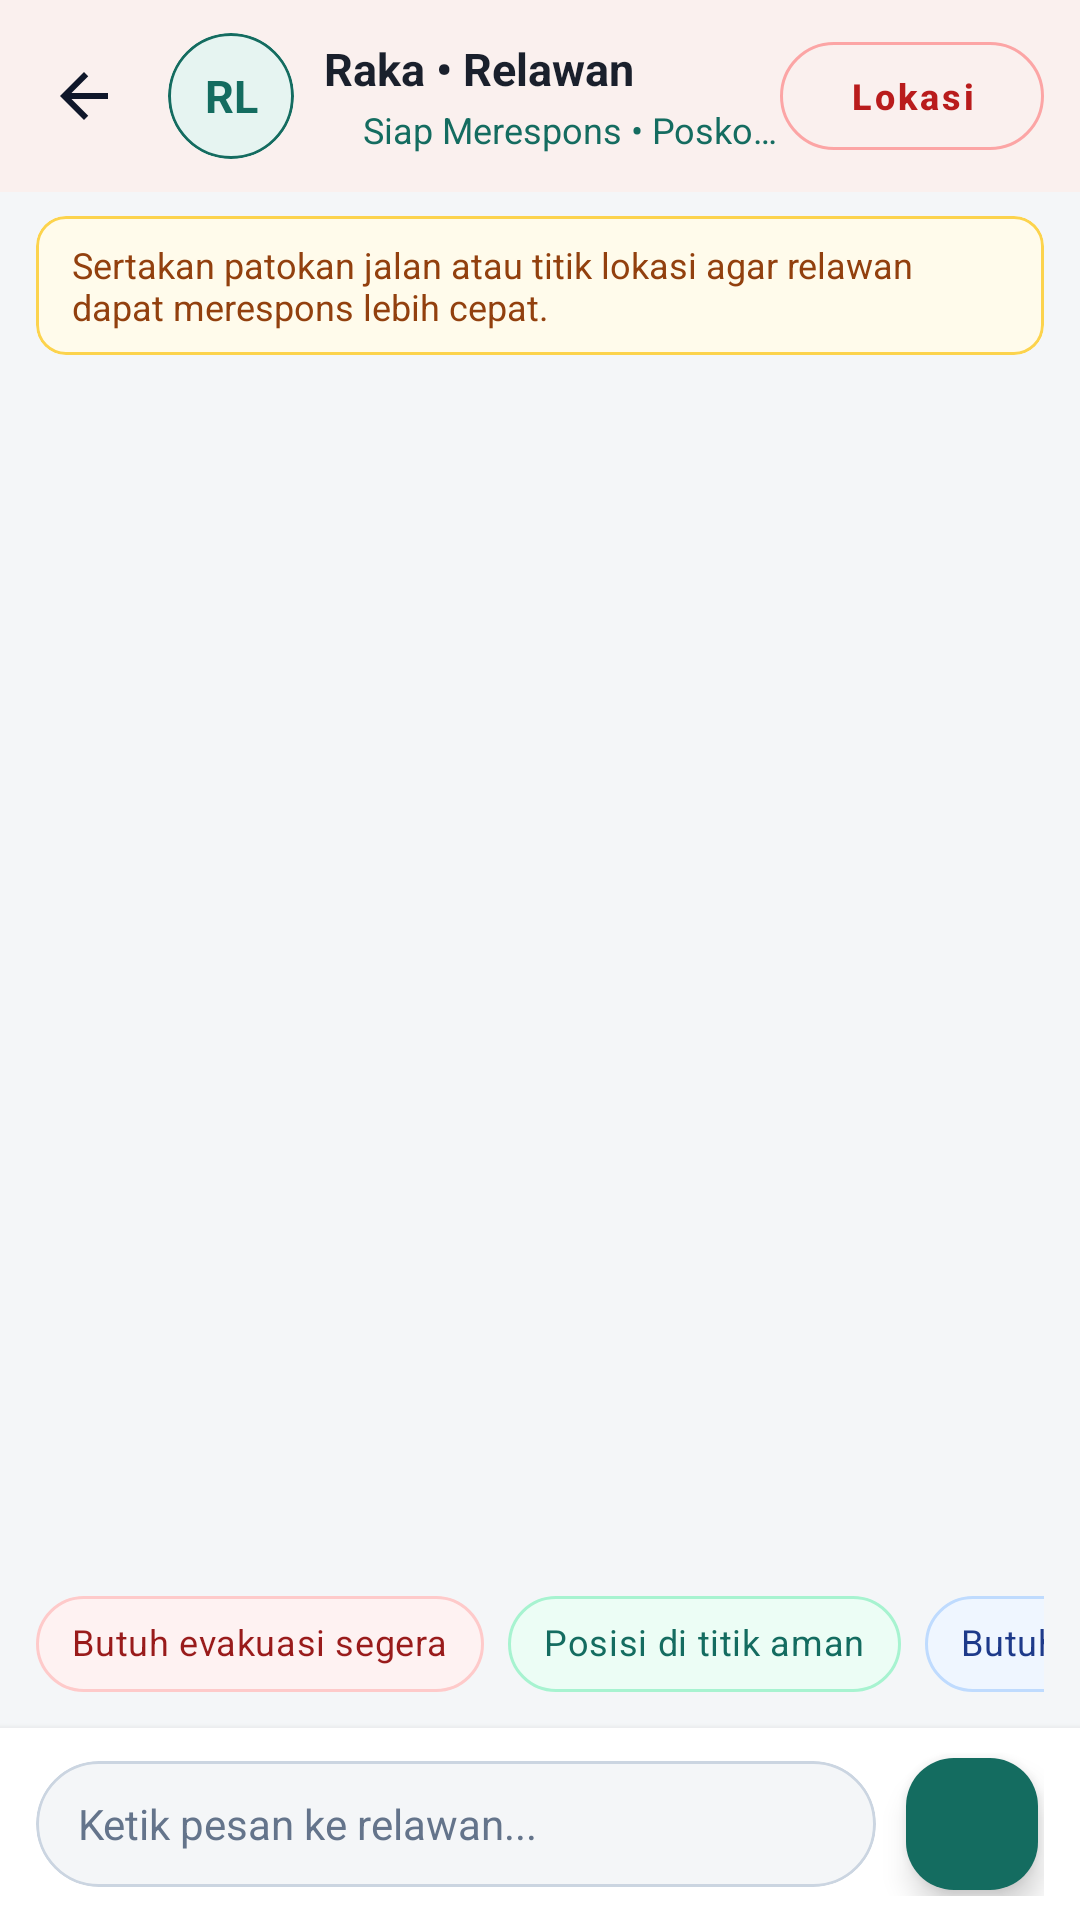

The Android layout XML behind this screen, and the referenced resources:
<!-- AndroidManifest.xml: application theme Theme.SiagaBencana -->
<!-- res/layout/activity_hubungi_relawan.xml -->
<?xml version="1.0" encoding="utf-8"?>
<androidx.constraintlayout.widget.ConstraintLayout xmlns:android="http://schemas.android.com/apk/res/android"
    xmlns:app="http://schemas.android.com/apk/res-auto"
    xmlns:tools="http://schemas.android.com/tools"
    android:layout_width="match_parent"
    android:layout_height="match_parent"
    android:background="#F4F6F8">

    
    <com.google.android.material.appbar.MaterialToolbar
        android:id="@+id/toolbarRelawan"
        android:layout_width="0dp"
        android:layout_height="wrap_content"
        android:background="#FFFFFF"
        android:elevation="2dp"
        android:minHeight="?attr/actionBarSize"
        app:layout_constraintEnd_toEndOf="parent"
        app:layout_constraintStart_toStartOf="parent"
        app:layout_constraintTop_toTopOf="parent"
        app:navigationIcon="@drawable/ic_arrow_back_24">

        <LinearLayout
            android:layout_width="match_parent"
            android:layout_height="wrap_content"
            android:gravity="center_vertical"
            android:orientation="horizontal"
            android:layout_marginEnd="12dp">

            
            <com.google.android.material.card.MaterialCardView
                android:layout_width="42dp"
                android:layout_height="42dp"
                app:cardBackgroundColor="#E6F4F1"
                app:cardCornerRadius="21dp"
                app:cardElevation="0dp"
                app:strokeColor="#146C60"
                app:strokeWidth="1dp">

                <TextView
                    android:id="@+id/tvInisialRelawan"
                    android:layout_width="match_parent"
                    android:layout_height="match_parent"
                    android:gravity="center"
                    android:text="RL"
                    android:textColor="#146C60"
                    android:textSize="15sp"
                    android:textStyle="bold"
                    tools:ignore="HardcodedText" />
            </com.google.android.material.card.MaterialCardView>

            
            <LinearLayout
                android:layout_width="0dp"
                android:layout_height="wrap_content"
                android:layout_marginStart="10dp"
                android:layout_weight="1"
                android:orientation="vertical">

                <TextView
                    android:id="@+id/tvNamaRelawan"
                    android:layout_width="wrap_content"
                    android:layout_height="wrap_content"
                    android:ellipsize="end"
                    android:maxLines="1"
                    android:text="Raka • Relawan"
                    android:textColor="#1A202C"
                    android:textSize="15sp"
                    android:textStyle="bold"
                    tools:ignore="HardcodedText" />

                <LinearLayout
                    android:layout_width="wrap_content"
                    android:layout_height="wrap_content"
                    android:layout_marginTop="2dp"
                    android:gravity="center_vertical"
                    android:orientation="horizontal">

                    <View
                        android:id="@+id/viewStatusDot"
                        android:layout_width="8dp"
                        android:layout_height="8dp"
                        android:background="@drawable/bg_status_dot_active" />

                    <TextView
                        android:id="@+id/tvStatusRelawan"
                        android:layout_width="wrap_content"
                        android:layout_height="wrap_content"
                        android:layout_marginStart="5dp"
                        android:ellipsize="end"
                        android:maxLines="1"
                        android:text="Siap Merespons • Posko Utara"
                        android:textColor="#146C60"
                        android:textSize="12sp"
                        tools:ignore="HardcodedText" />
                </LinearLayout>
            </LinearLayout>

            
            <com.google.android.material.button.MaterialButton
                android:id="@+id/btnKirimLokasi"
                style="@style/Widget.MaterialComponents.Button.OutlinedButton"
                android:layout_width="wrap_content"
                android:layout_height="36dp"
                android:insetTop="0dp"
                android:insetBottom="0dp"
                android:paddingHorizontal="10dp"
                android:text="Lokasi"
                android:textAllCaps="false"
                android:textColor="#B91C1C"
                android:textSize="12sp"
                app:cornerRadius="18dp"
                app:strokeColor="#FCA5A5"
                tools:ignore="HardcodedText" />
        </LinearLayout>
    </com.google.android.material.appbar.MaterialToolbar>

    
    <com.google.android.material.card.MaterialCardView
        android:id="@+id/cardInfoKoordinasi"
        android:layout_width="0dp"
        android:layout_height="wrap_content"
        android:layout_marginHorizontal="12dp"
        android:layout_marginTop="8dp"
        app:cardBackgroundColor="#FFFBEB"
        app:cardCornerRadius="10dp"
        app:cardElevation="0dp"
        app:layout_constraintEnd_toEndOf="parent"
        app:layout_constraintStart_toStartOf="parent"
        app:layout_constraintTop_toBottomOf="@id/toolbarRelawan"
        app:strokeColor="#FCD34D"
        app:strokeWidth="1dp">

        <TextView
            android:id="@+id/tvInfoKoordinasi"
            android:layout_width="match_parent"
            android:layout_height="wrap_content"
            android:paddingHorizontal="12dp"
            android:paddingVertical="8dp"
            android:text="Sertakan patokan jalan atau titik lokasi agar relawan dapat merespons lebih cepat."
            android:textColor="#92400E"
            android:textSize="12sp"
            tools:ignore="HardcodedText" />
    </com.google.android.material.card.MaterialCardView>

    
    <androidx.recyclerview.widget.RecyclerView
        android:id="@+id/rvChat"
        android:layout_width="0dp"
        android:layout_height="0dp"
        android:clipToPadding="false"
        android:paddingHorizontal="12dp"
        android:paddingTop="8dp"
        android:paddingBottom="8dp"
        app:layout_constraintBottom_toTopOf="@id/hsvQuickReply"
        app:layout_constraintEnd_toEndOf="parent"
        app:layout_constraintStart_toStartOf="parent"
        app:layout_constraintTop_toBottomOf="@id/cardInfoKoordinasi"
        tools:listitem="@layout/item_chat_relawan" />

    
    <HorizontalScrollView
        android:id="@+id/hsvQuickReply"
        android:layout_width="0dp"
        android:layout_height="wrap_content"
        android:paddingHorizontal="12dp"
        android:paddingVertical="4dp"
        android:scrollbars="none"
        app:layout_constraintBottom_toTopOf="@id/layoutInputChat"
        app:layout_constraintEnd_toEndOf="parent"
        app:layout_constraintStart_toStartOf="parent">

        <com.google.android.material.chip.ChipGroup
            android:id="@+id/chipGroupQuickReply"
            android:layout_width="wrap_content"
            android:layout_height="wrap_content"
            app:singleLine="true">

            <com.google.android.material.chip.Chip
                android:id="@+id/chipEvakuasi"
                style="@style/Widget.MaterialComponents.Chip.Action"
                android:layout_width="wrap_content"
                android:layout_height="wrap_content"
                android:text="Butuh evakuasi segera"
                android:textColor="#991B1B"
                android:textSize="12sp"
                app:chipBackgroundColor="#FEF2F2"
                app:chipStrokeColor="#FECACA"
                app:chipStrokeWidth="1dp"
                tools:ignore="HardcodedText" />

            <com.google.android.material.chip.Chip
                android:id="@+id/chipLokasiAman"
                style="@style/Widget.MaterialComponents.Chip.Action"
                android:layout_width="wrap_content"
                android:layout_height="wrap_content"
                android:text="Posisi di titik aman"
                android:textColor="#146C60"
                android:textSize="12sp"
                app:chipBackgroundColor="#ECFDF5"
                app:chipStrokeColor="#A7F3D0"
                app:chipStrokeWidth="1dp"
                tools:ignore="HardcodedText" />

            <com.google.android.material.chip.Chip
                android:id="@+id/chipLogistik"
                style="@style/Widget.MaterialComponents.Chip.Action"
                android:layout_width="wrap_content"
                android:layout_height="wrap_content"
                android:text="Butuh air &amp; P3K"
                android:textColor="#1E3A8A"
                android:textSize="12sp"
                app:chipBackgroundColor="#EFF6FF"
                app:chipStrokeColor="#BFDBFE"
                app:chipStrokeWidth="1dp"
                tools:ignore="HardcodedText" />
        </com.google.android.material.chip.ChipGroup>
    </HorizontalScrollView>

    
    <LinearLayout
        android:id="@+id/layoutInputChat"
        android:layout_width="0dp"
        android:layout_height="wrap_content"
        android:background="#FFFFFF"
        android:elevation="4dp"
        android:gravity="center_vertical"
        android:orientation="horizontal"
        android:paddingHorizontal="12dp"
        android:paddingVertical="8dp"
        app:layout_constraintBottom_toBottomOf="parent"
        app:layout_constraintEnd_toEndOf="parent"
        app:layout_constraintStart_toStartOf="parent">

        <com.google.android.material.card.MaterialCardView
            android:layout_width="0dp"
            android:layout_height="wrap_content"
            android:layout_weight="1"
            app:cardBackgroundColor="#F4F6F8"
            app:cardCornerRadius="22dp"
            app:cardElevation="0dp"
            app:strokeColor="#CBD5E1"
            app:strokeWidth="1dp">

            <EditText
                android:id="@+id/etPesan"
                android:layout_width="match_parent"
                android:layout_height="wrap_content"
                android:background="@null"
                android:hint="Ketik pesan ke relawan..."
                android:inputType="textCapSentences|textMultiLine"
                android:maxLines="4"
                android:minHeight="42dp"
                android:paddingHorizontal="14dp"
                android:paddingVertical="8dp"
                android:textColor="#1A202C"
                android:textColorHint="#64748B"
                android:textSize="14sp"
                tools:ignore="HardcodedText" />
        </com.google.android.material.card.MaterialCardView>

        <com.google.android.material.floatingactionbutton.FloatingActionButton
            android:id="@+id/btnKirim"
            android:layout_width="wrap_content"
            android:layout_height="wrap_content"
            android:layout_marginStart="8dp"
            android:contentDescription="Kirim pesan"
            app:backgroundTint="#146C60"
            app:fabCustomSize="44dp"
            app:srcCompat="@drawable/ic_send_24"
            app:tint="#FFFFFF"
            tools:ignore="HardcodedText" />
    </LinearLayout>

</androidx.constraintlayout.widget.ConstraintLayout>
<!-- res/layout/item_chat_relawan.xml (included above) -->
<?xml version="1.0" encoding="utf-8"?>
<LinearLayout xmlns:android="http://schemas.android.com/apk/res/android"
    xmlns:app="http://schemas.android.com/apk/res-auto"
    xmlns:tools="http://schemas.android.com/tools"
    android:layout_width="match_parent"
    android:layout_height="wrap_content"
    android:orientation="vertical"
    android:paddingVertical="6dp">

    
    <com.google.android.material.card.MaterialCardView
        android:id="@+id/cardBubbleKiri"
        android:layout_width="wrap_content"
        android:layout_height="wrap_content"
        android:layout_gravity="start"
        android:layout_marginEnd="56dp"
        app:cardBackgroundColor="#FFFFFF"
        app:cardCornerRadius="14dp"
        app:cardElevation="1dp"
        app:strokeColor="#CBD5E1"
        app:strokeWidth="1dp">

        <LinearLayout
            android:id="@+id/layoutBubbleKiri"
            android:layout_width="wrap_content"
            android:layout_height="wrap_content"
            android:orientation="vertical"
            android:paddingHorizontal="14dp"
            android:paddingVertical="10dp">

            <LinearLayout
                android:layout_width="wrap_content"
                android:layout_height="wrap_content"
                android:gravity="center_vertical"
                android:orientation="horizontal">

                <TextView
                    android:id="@+id/tvPengirimKiri"
                    android:layout_width="wrap_content"
                    android:layout_height="wrap_content"
                    android:text="Raka • Relawan"
                    android:textColor="#146C60"
                    android:textSize="12sp"
                    android:textStyle="bold"
                    tools:ignore="HardcodedText" />

                <TextView
                    android:id="@+id/tvWaktuKiri"
                    android:layout_width="wrap_content"
                    android:layout_height="wrap_content"
                    android:layout_marginStart="10dp"
                    android:text="15:45"
                    android:textColor="#64748B"
                    android:textSize="11sp"
                    tools:ignore="HardcodedText" />
            </LinearLayout>

            <TextView
                android:id="@+id/tvIsiKiri"
                android:layout_width="wrap_content"
                android:layout_height="wrap_content"
                android:layout_marginTop="4dp"
                android:lineSpacingExtra="2dp"
                android:text="Halo, tim relawan siap membantu. Di mana posisi Anda sekarang?"
                android:textColor="#1E293B"
                android:textSize="14sp"
                tools:ignore="HardcodedText" />
        </LinearLayout>
    </com.google.android.material.card.MaterialCardView>

    
    <com.google.android.material.card.MaterialCardView
        android:id="@+id/cardBubbleKanan"
        android:layout_width="wrap_content"
        android:layout_height="wrap_content"
        android:layout_gravity="end"
        android:layout_marginStart="56dp"
        android:layout_marginTop="6dp"
        app:cardBackgroundColor="#E6F4F1"
        app:cardCornerRadius="14dp"
        app:cardElevation="1dp"
        app:strokeColor="#146C60"
        app:strokeWidth="1dp">

        <LinearLayout
            android:id="@+id/layoutBubbleKanan"
            android:layout_width="wrap_content"
            android:layout_height="wrap_content"
            android:orientation="vertical"
            android:paddingHorizontal="14dp"
            android:paddingVertical="10dp">

            <LinearLayout
                android:layout_width="wrap_content"
                android:layout_height="wrap_content"
                android:gravity="center_vertical"
                android:orientation="horizontal">

                <TextView
                    android:id="@+id/tvPengirimKanan"
                    android:layout_width="wrap_content"
                    android:layout_height="wrap_content"
                    android:text="Petugas"
                    android:textColor="#146C60"
                    android:textSize="12sp"
                    android:textStyle="bold"
                    tools:ignore="HardcodedText" />

                <TextView
                    android:id="@+id/tvWaktuKanan"
                    android:layout_width="wrap_content"
                    android:layout_height="wrap_content"
                    android:layout_marginStart="10dp"
                    android:text="15:46"
                    android:textColor="#475569"
                    android:textSize="11sp"
                    tools:ignore="HardcodedText" />
            </LinearLayout>

            <TextView
                android:id="@+id/tvIsiKanan"
                android:layout_width="wrap_content"
                android:layout_height="wrap_content"
                android:layout_marginTop="4dp"
                android:lineSpacingExtra="2dp"
                android:text="Mohon segera merapat ke titik banjir di jalan utama."
                android:textColor="#0F172A"
                android:textSize="14sp"
                tools:ignore="HardcodedText" />
        </LinearLayout>
    </com.google.android.material.card.MaterialCardView>

</LinearLayout>
<!-- resources referenced by this layout -->
<resources>
  <!-- drawable ic_arrow_back_24 (drawable) -->
  <?xml version="1.0" encoding="utf-8"?>
  <vector xmlns:android="http://schemas.android.com/apk/res/android"
      android:width="24dp"
      android:height="24dp"
      android:autoMirrored="true"
      android:tint="#0F172A"
      android:viewportWidth="24"
      android:viewportHeight="24">
      <path
          android:fillColor="@android:color/white"
          android:pathData="M20,11H7.83l5.59,-5.59L12,4l-8,8 8,8 1.41,-1.41L7.83,13H20v-2z" />
  </vector>
  <style name="Theme.SiagaBencana" parent="Theme.Material3.Light.NoActionBar">
          <item name="colorPrimary">@color/siaga_red</item>
          <item name="colorOnPrimary">@color/white</item>
          <item name="colorPrimaryContainer">@color/siaga_red_soft</item>
          <item name="colorOnPrimaryContainer">@color/siaga_red</item>
          <item name="colorSecondary">@color/siaga_navy</item>
          <item name="colorOnSecondary">@color/white</item>
          <item name="colorSurface">@color/white</item>
          <item name="colorError">@color/siaga_error</item>
          <item name="android:windowBackground">@color/siaga_bg</item>
          <item name="android:statusBarColor">@color/siaga_navy</item>
          <item name="android:windowLightStatusBar">false</item>
          <item name="materialButtonStyle">@style/Widget.Siaga.Button</item>
          <item name="bottomNavigationStyle">@style/Widget.Siaga.BottomNav</item>
      </style>
  <color name="siaga_red">#C62D1B</color>
  <color name="white">#FFFFFF</color>
  <color name="siaga_red_soft">#FDECEA</color>
  <color name="siaga_navy">#0F1B2D</color>
  <color name="siaga_error">#B3261E</color>
  <color name="siaga_bg">#F4F6F9</color>
  <style name="Widget.Siaga.Button" parent="Widget.Material3.Button">
          <item name="android:minHeight">54dp</item>
          <item name="android:textSize">16sp</item>
          <item name="android:textStyle">bold</item>
          <item name="android:textAllCaps">false</item>
          <item name="android:insetTop">0dp</item>
          <item name="android:insetBottom">0dp</item>
          <item name="cornerRadius">16dp</item>
          <item name="backgroundTint">@color/siaga_red</item>
      </style>
  <style name="Widget.Siaga.BottomNav" parent="Widget.Material3.BottomNavigationView">
          <item name="backgroundTint">@color/white</item>
          <item name="itemIconTint">@color/nav_item_color</item>
          <item name="itemTextColor">@color/nav_item_color</item>
          <item name="labelVisibilityMode">labeled</item>
          <item name="itemActiveIndicatorStyle">@style/Widget.Siaga.NavIndicator</item>
      </style>
  <style name="Widget.Siaga.NavIndicator" parent="Widget.Material3.BottomNavigationView.ActiveIndicator">
          <item name="android:color">@color/transparent</item>
      </style>
  <color name="transparent">#00000000</color>
</resources>
